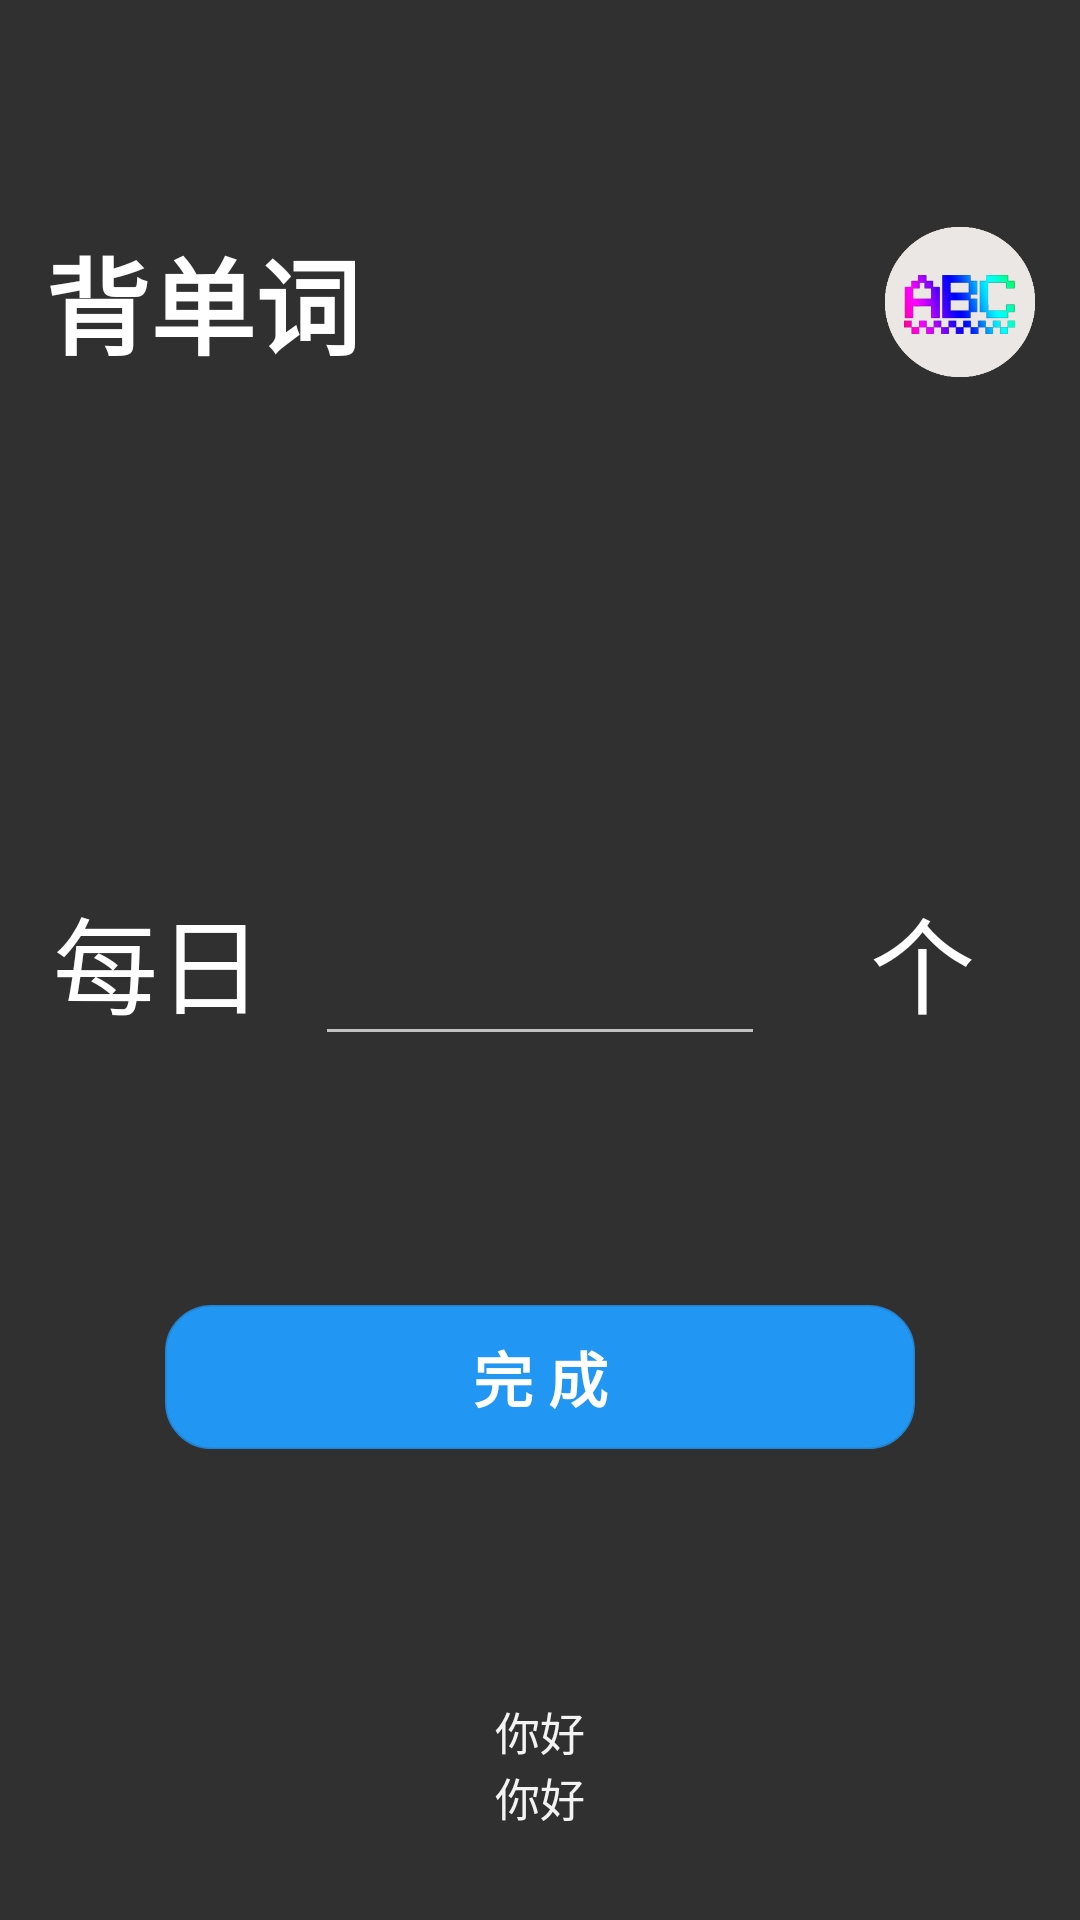

Produce the Android XML layout that renders to this screen, including the resource entries it uses.
<!-- AndroidManifest.xml: application theme MyTheme -->
<!-- res/layout/activity_set.xml -->
<?xml version="1.0" encoding="utf-8"?>
<androidx.constraintlayout.widget.ConstraintLayout xmlns:android="http://schemas.android.com/apk/res/android"
    xmlns:app="http://schemas.android.com/apk/res-auto"
    xmlns:tools="http://schemas.android.com/tools"
    android:layout_width="match_parent"

    android:layout_height="match_parent"
    tools:context=".ui.SetActivity">

    <ImageView
        android:id="@+id/img_background_main"
        android:layout_width="match_parent"
        android:layout_height="match_parent"
        android:scaleType="centerCrop"

        app:layout_constraintStart_toStartOf="parent"
        app:layout_constraintTop_toTopOf="parent" />


    <TextView
        android:id="@+id/tv_title_set"
        android:layout_width="wrap_content"
        android:layout_height="wrap_content"
        android:layout_marginStart="15dp"
        android:layout_marginTop="75dp"
        android:text="背单词"
        android:textColor="#fff"
        android:textSize="35sp"
        android:textStyle="bold"
        app:layout_constraintStart_toStartOf="parent"
        app:layout_constraintTop_toTopOf="parent" />


    <ImageView
        android:id="@+id/img_set"
        android:layout_width="50dp"
        android:layout_height="50dp"
        android:layout_marginEnd="15dp"
        android:scaleType="centerCrop"
        android:src="@drawable/word"
        app:layout_constraintBottom_toBottomOf="@id/tv_title_set"
        app:layout_constraintEnd_toEndOf="parent"
        app:layout_constraintTop_toTopOf="@id/tv_title_set" />

    <TextView
        android:id="@+id/tv_day_set"
        android:layout_width="wrap_content"
        android:layout_height="wrap_content"
        android:text="每日"
        android:textColor="#fff"
        android:textSize="35sp"
        app:layout_constraintBottom_toBottomOf="parent"
        app:layout_constraintEnd_toStartOf="@id/edt_set"
        app:layout_constraintStart_toStartOf="parent"
        app:layout_constraintTop_toTopOf="parent" />

    <EditText
        android:id="@+id/edt_set"
        android:layout_width="150dp"
        android:layout_height="wrap_content"
        android:gravity="center"
        android:inputType="number"
        android:lines="1"
        android:maxLines="1"
        android:textColor="#fff"
        android:textSize="35sp"
        app:layout_constraintBottom_toBottomOf="parent"
        app:layout_constraintEnd_toEndOf="parent"
        app:layout_constraintStart_toStartOf="parent"
        app:layout_constraintTop_toTopOf="parent" />

    <TextView
        android:id="@+id/tv_ge_set"
        android:layout_width="wrap_content"
        android:layout_height="wrap_content"
        android:text="个"
        android:textColor="#fff"
        android:textSize="35sp"
        app:layout_constraintBottom_toBottomOf="parent"
        app:layout_constraintEnd_toEndOf="parent"
        app:layout_constraintStart_toEndOf="@id/edt_set"
        app:layout_constraintTop_toTopOf="parent" />

    <TextView
        android:id="@+id/tv_content_ch_main"
        android:layout_width="wrap_content"
        android:layout_height="wrap_content"
        android:layout_marginTop="15dp"
        android:gravity="center"
        android:paddingStart="15dp"
        android:paddingEnd="15dp"
        android:text="你好"
        android:textColor="#F3F3F3"
        android:textSize="15sp"
        app:layout_constraintBottom_toTopOf="@id/tv_content_en_main"
        app:layout_constraintEnd_toEndOf="parent"
        app:layout_constraintStart_toStartOf="parent" />

    <Button
        android:id="@+id/btn_set"
        android:layout_width="250dp"
        android:layout_height="wrap_content"
        android:background="@drawable/button_finish_background"
        android:text="完 成"
        android:textSize="20sp"
        android:textStyle="bold"
        app:layout_constraintBottom_toTopOf="@id/tv_content_ch_main"
        app:layout_constraintEnd_toEndOf="parent"
        app:layout_constraintStart_toStartOf="parent"
        app:layout_constraintTop_toBottomOf="@id/edt_set" />

    <TextView
        android:id="@+id/tv_content_en_main"
        android:layout_width="wrap_content"
        android:layout_height="wrap_content"
        android:layout_marginTop="5dp"
        android:layout_marginBottom="30dp"
        android:gravity="center"
        android:paddingStart="15dp"
        android:paddingEnd="15dp"
        android:text="你好"
        android:textColor="#F3F3F3"
        android:textSize="15sp"
        app:layout_constraintBottom_toBottomOf="parent"
        app:layout_constraintEnd_toEndOf="parent"
        app:layout_constraintStart_toStartOf="parent" />


</androidx.constraintlayout.widget.ConstraintLayout>
<!-- resources referenced by this layout -->
<resources>
  <!-- drawable button_finish_background (drawable) -->
  <selector xmlns:android="http://schemas.android.com/apk/res/android"
      android:shape="rectangle">
      <item android:state_pressed="false">
          <shape>
          
          
          <solid android:color="#2196F3" />
  
          
          <stroke
              android:width="1dp"
              android:color="#CC2196F3"
              />
  
          
          <corners
              android:radius="15dp"
              />
          </shape>
      </item>
      <item android:state_pressed="true">
          <shape>
              
              
              <solid android:color="#1068AE" />
  
              
              <stroke
                  android:width="1dp"
                  android:color="#1068AE"
                  />
  
              
              <corners
                  android:radius="15dp"
                  />
          </shape>
      </item>
  </selector>
  <!-- drawable word: png bitmap (drawable, 15243 bytes) -->
  <style name="MyTheme" parent="Theme.AppCompat.NoActionBar">
          <item name="android:windowContentTransitions">true</item>
          
          <item name="android:windowAllowEnterTransitionOverlap">false</item>
          <item name="android:windowAllowReturnTransitionOverlap">false</item>
      </style>
</resources>
